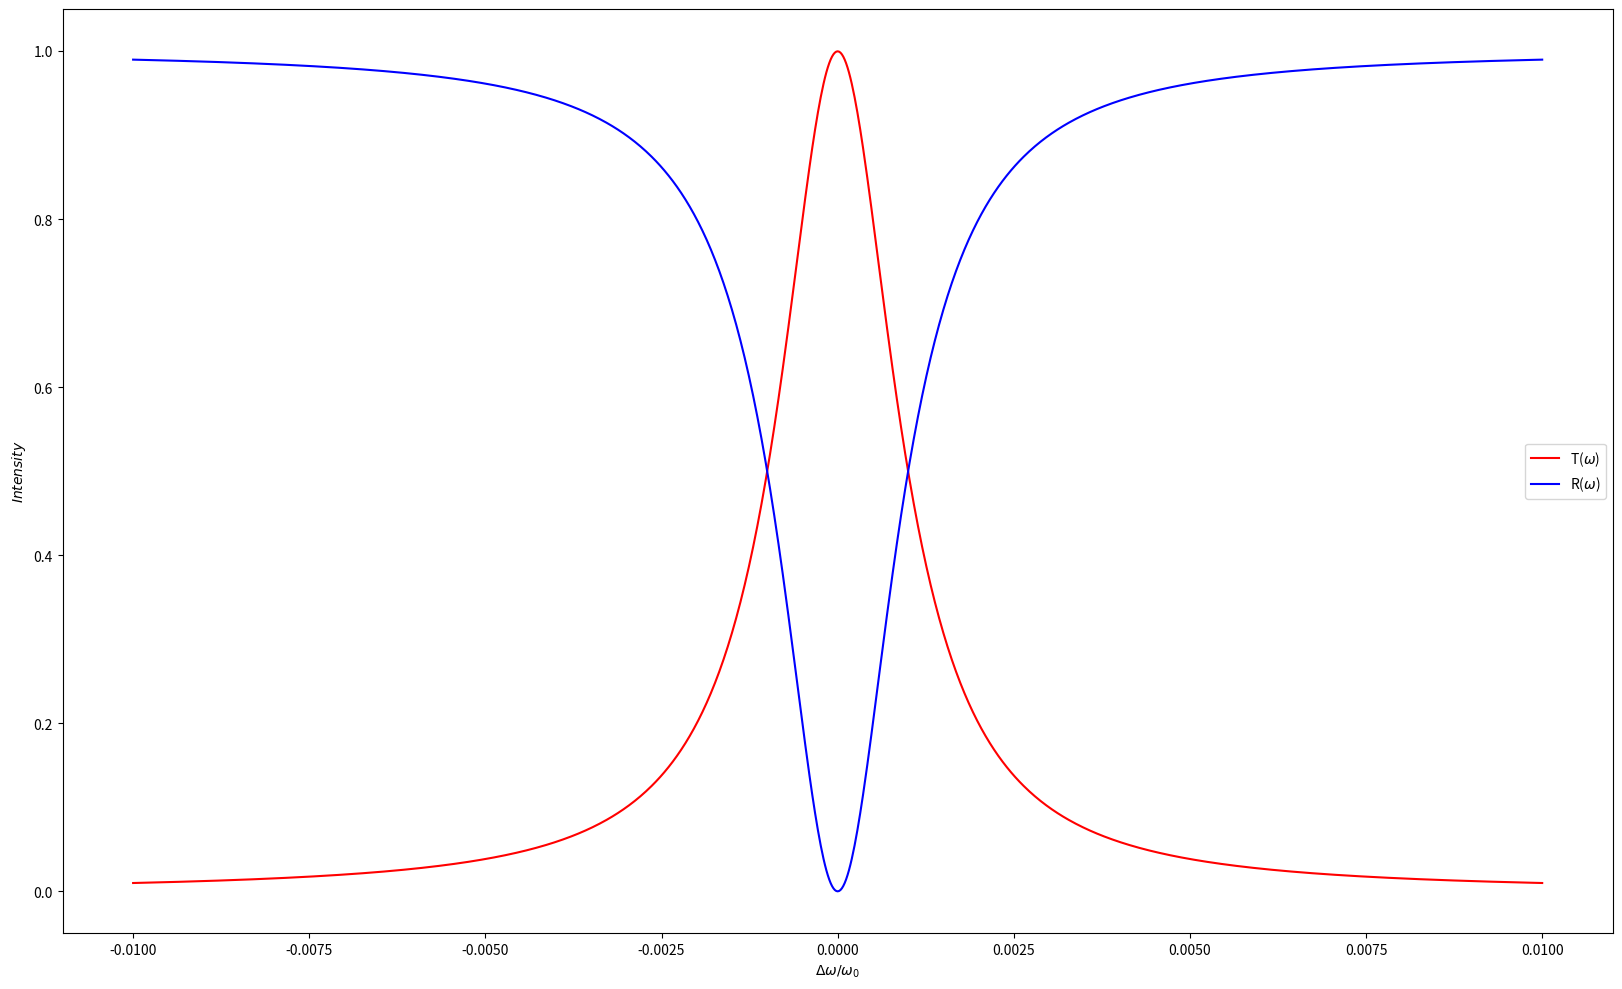

Reproduce this figure in Python.
# -*- coding: utf-8 -*-
"""
[redacted]

Description: The code uses coupled-mode theory to determine the transmission and reflection results for a Fabry-Perot cavity.
"""

import numpy as np
import matplotlib.pyplot as plt

Q1 = 1000
Q2 = 1000

domegas = np.linspace(-0.01, 0.01, 1001)

one_tau1 = 1/2/Q1
one_tau2 = 1/2/Q2

# Transmissivity
t = -(2*np.sqrt(one_tau1*one_tau2)) / (1j*domegas - one_tau1 - one_tau2)
Trans = np.abs(t) ** 2    # Steady-state Transmission

# Reflectivity
r = -(1 + (2*one_tau1)/(1j*domegas - one_tau1 - one_tau2))
Refl = np.abs(r) ** 2     # Steady-state Reflection

fig, ax = plt.subplots(figsize=(20, 12))
ax.plot(domegas, Trans, 'r', label='T($\omega$)')
ax.plot(domegas, Refl, 'b', label='R($\omega$)')
ax.set_xlabel('$\Delta\omega / \omega_0$')
ax.set_ylabel('$Intensity$')
plt.legend()
plt.rcParams['font.size'] = 23
